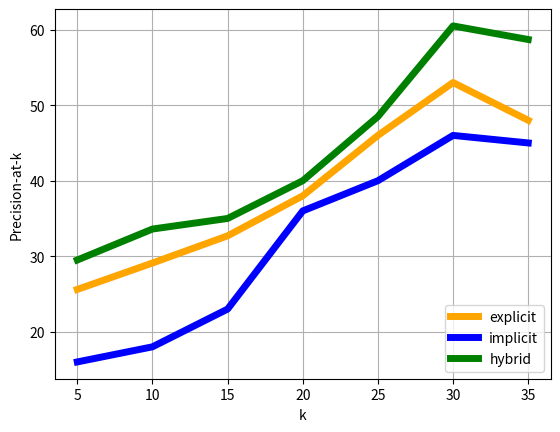

Recreate this plot in Python. (Note: this script raises an exception after producing the figure.)
import matplotlib.pyplot as plt
# our X values:
k = list(range(5,40,5))
print(k)
# our Y values:
pr1_values = [25.6, 29.1, 32.7, 38, 46, 53,48]
pr2_values = [16, 18, 23, 36, 40, 46,45]
pr3_values = [29.5,33.6,35,40,48.5,60.5,58.7]
explicit=plt.plot(k, pr1_values,color='orange', label='explicit',linewidth=5)
implicit=plt.plot(k, pr2_values,color='blue', label='implicit',linewidth=5)
hybrid=plt.plot(k, pr3_values,color='green', label='hybrid',linewidth=5)
plt.xlabel('k')
plt.ylabel('Precision-at-k')
plt.grid(True)
plt.legend(loc="lower right")
p1=plt.show(explicit)
p2=plt.show(implicit)
p3=plt.show(hybrid)

